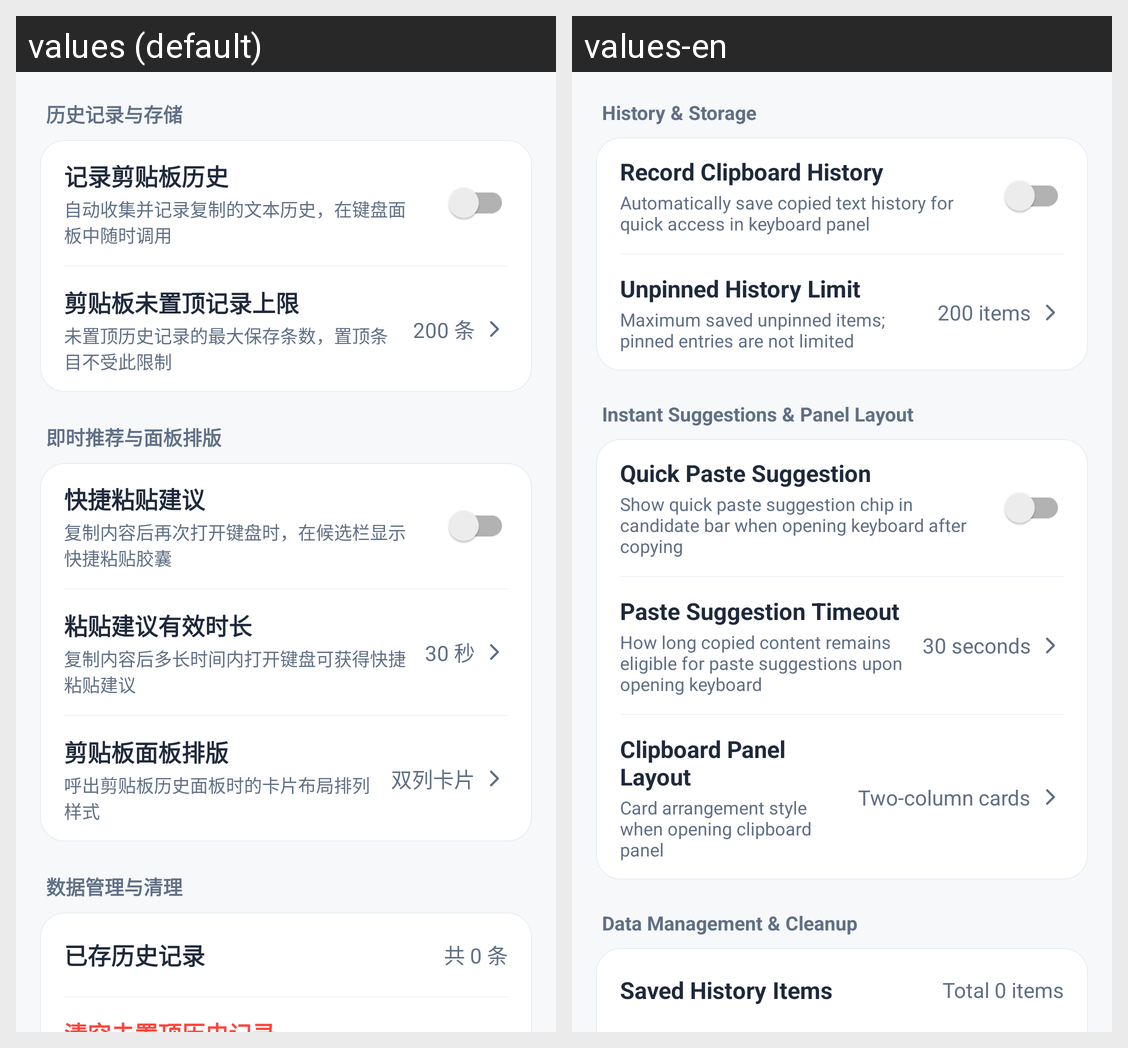

Strings drawn on this Android screen and how each of the app's shown locales translates them:
Android screen res/layout/fragment_clipboard_settings.xml rendered under 2 locales, left to right: values (default), values-en. Device: Nexus 5 (rendered at 1080×1920; each locale shown at half size, 540×960, under a caption strip naming it); theme Theme.AppTheme.
Strings drawn on this screen, with the default value and each locale's value (text and hints the layout hard-codes, and strings that could not be matched under every locale, appear in the picture but are not listed):

clipboard_group_history
  values: 历史记录与存储
  values-en: History & Storage

clipboard_listening
  values: 记录剪贴板历史
  values-en: Record Clipboard History

clipboard_listening_desc
  values: 自动收集并记录复制的文本历史，在键盘面板中随时调用
  values-en: Automatically save copied text history for quick access in keyboard panel

clipboard_limit
  values: 剪贴板未置顶记录上限
  values-en: Unpinned History Limit

clipboard_limit_desc
  values: 未置顶历史记录的最大保存条数，置顶条目不受此限制
  values-en: Maximum saved unpinned items; pinned entries are not limited

clipboard_preview_limit
  values: 200 条
  values-en: 200 items

clipboard_group_suggestion_ui
  values: 即时推荐与面板排版
  values-en: Instant Suggestions & Panel Layout

clipboard_suggestion_title
  values: 快捷粘贴建议
  values-en: Quick Paste Suggestion

clipboard_suggestion_desc
  values: 复制内容后再次打开键盘时，在候选栏显示快捷粘贴胶囊
  values-en: Show quick paste suggestion chip in candidate bar when opening keyboard after copying

clipboard_timeout_title
  values: 粘贴建议有效时长
  values-en: Paste Suggestion Timeout

clipboard_timeout_desc
  values: 复制内容后多长时间内打开键盘可获得快捷粘贴建议
  values-en: How long copied content remains eligible for paste suggestions upon opening keyboard

clipboard_preview_timeout
  values: 30 秒
  values-en: 30 seconds

clipboard_layout_compact_mode
  values: 剪贴板面板排版
  values-en: Clipboard Panel Layout

clipboard_layout_mode_desc
  values: 呼出剪贴板历史面板时的卡片布局排列样式
  values-en: Card arrangement style when opening clipboard panel

clipboard_preview_layout_cards
  values: 双列卡片
  values-en: Two-column cards

clipboard_group_data_management
  values: 数据管理与清理
  values-en: Data Management & Cleanup

clipboard_data_count_title
  values: 已存历史记录
  values-en: Saved History Items

clipboard_preview_count_zero
  values: 共 0 条
  values-en: Total 0 items
